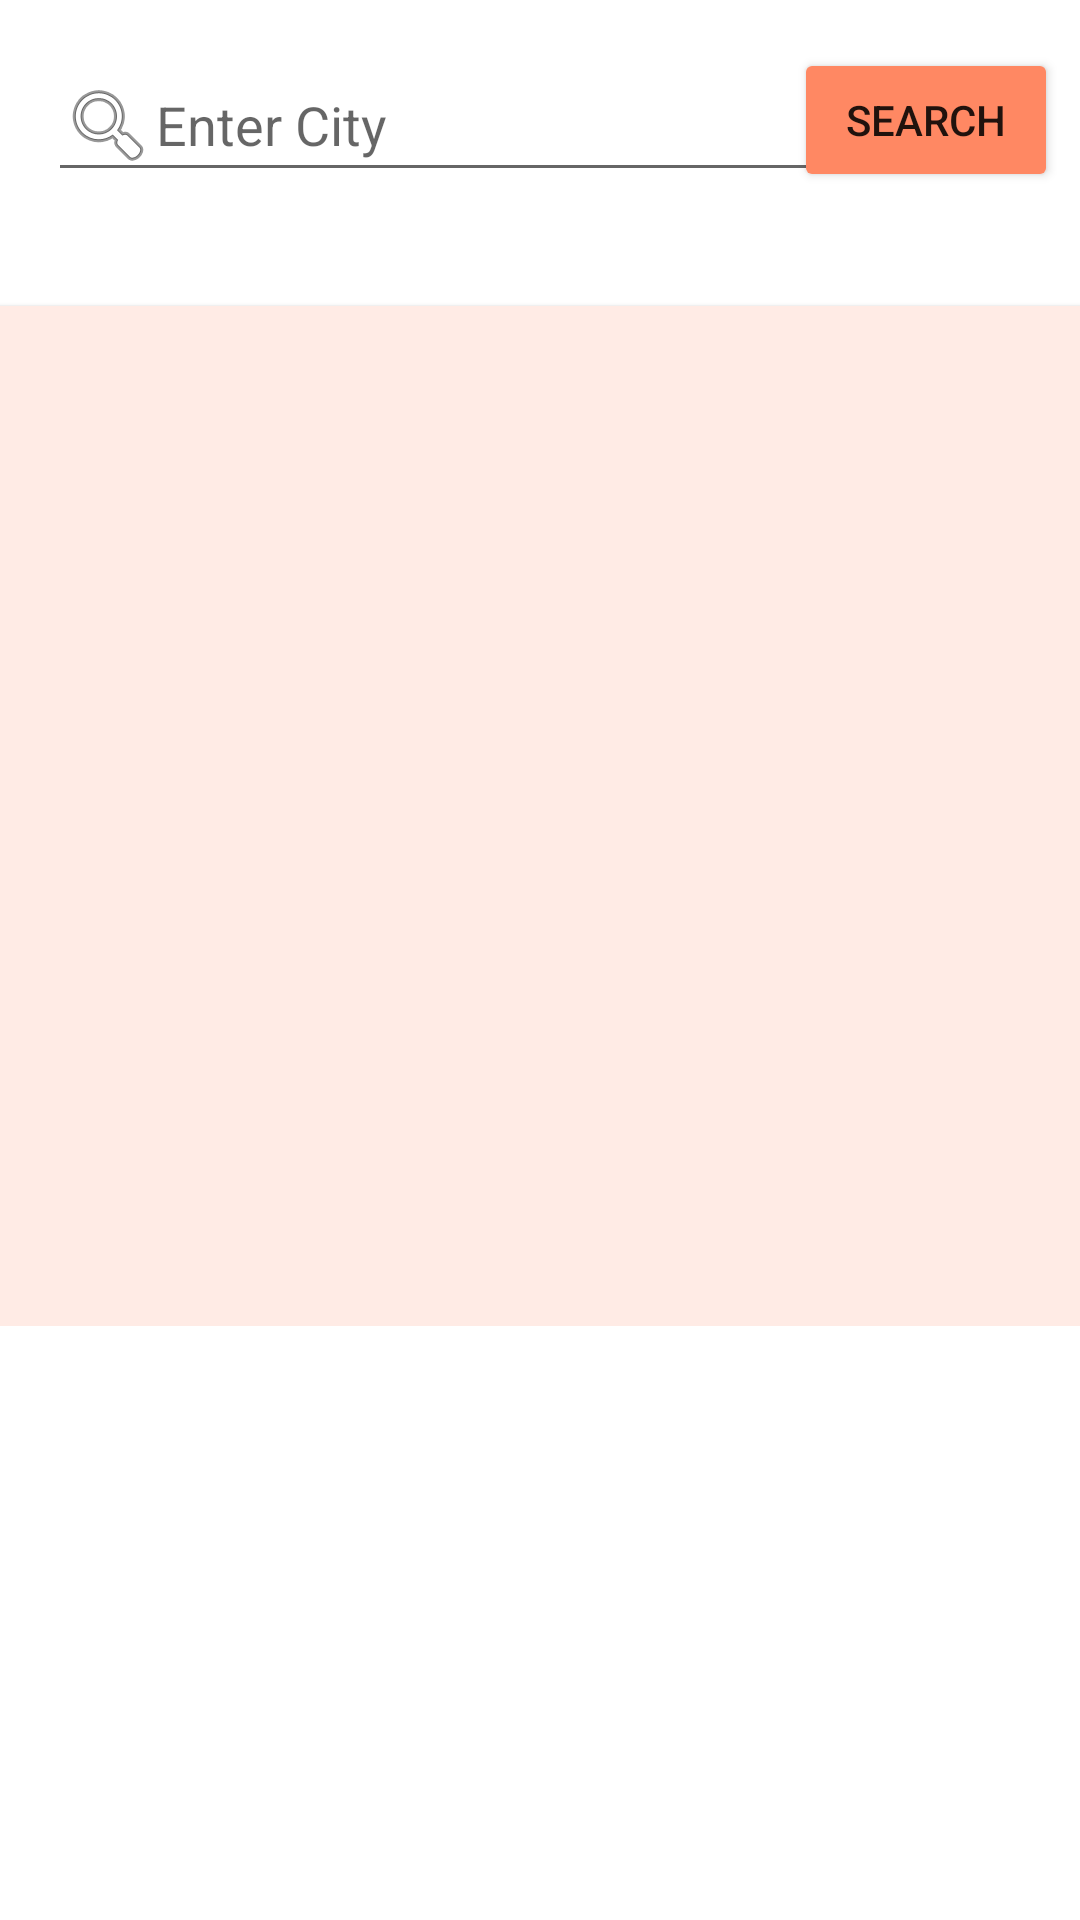

Here is an Android app screen rendered from its layout file. Give the layout XML and the strings, colors and styles it references.
<!-- AndroidManifest.xml: application theme Theme.WeatherApp -->
<!-- res/layout/activity_main.xml -->
<?xml version="1.0" encoding="utf-8"?>
<androidx.constraintlayout.widget.ConstraintLayout xmlns:android="http://schemas.android.com/apk/res/android"
    xmlns:app="http://schemas.android.com/apk/res-auto"
    xmlns:tools="http://schemas.android.com/tools"
    android:layout_width="match_parent"
    android:layout_height="match_parent"
    tools:context=".MainActivity">

    <EditText
        android:id="@+id/weather_search_EditTextView"
        android:layout_width="278dp"
        android:layout_height="48dp"
        android:layout_margin="16dp"
        android:layout_marginTop="16dp"
        android:drawableStart="@android:drawable/ic_menu_search"
        android:hint="Enter City"
        android:imeOptions="actionDone"
        android:maxLines="1"
        android:inputType="text"
        android:focusable="true"
        android:clickable="true"
        android:focusableInTouchMode="true"
        app:layout_constraintEnd_toEndOf="parent"
        app:layout_constraintHorizontal_bias="0.0"
        app:layout_constraintStart_toStartOf="parent"
        app:layout_constraintTop_toTopOf="parent" />

    <Button
        android:id="@+id/search_weather_button"
        android:layout_width="wrap_content"
        android:layout_height="wrap_content"
        android:layout_margin="16dp"
        android:layout_marginTop="16dp"
        android:backgroundTint="#FF8863"
        android:text="search"
        app:layout_constraintEnd_toEndOf="parent"
        app:layout_constraintHorizontal_bias="0.84"
        app:layout_constraintStart_toEndOf="@id/weather_search_EditTextView"
        app:layout_constraintTop_toTopOf="parent" />

    <Space
        android:id="@+id/top_space"
        android:layout_width="match_parent"
        android:layout_height="wrap_content"
        android:layout_marginTop="16dp"
        app:layout_constraintEnd_toEndOf="parent"
        app:layout_constraintStart_toStartOf="parent"
        app:layout_constraintTop_toBottomOf="@id/weather_search_EditTextView" />

    <com.google.android.material.button.MaterialButtonToggleGroup
        android:id="@+id/toggle_group"
        android:layout_width="wrap_content"
        android:layout_height="wrap_content"
        app:singleSelection="true"
        app:layout_constraintEnd_toEndOf="parent"
        app:layout_constraintStart_toStartOf="parent"
        app:layout_constraintTop_toBottomOf="@id/top_space">

        <Button
            android:id="@+id/toggle_fah_button"
            android:layout_width="wrap_content"
            android:layout_height="wrap_content"
            style="@style/Widget.MaterialComponents.Button.OutlinedButton"
            android:text="@string/toggle_fahrenheit_string" />

        <Button
            android:id="@+id/toggle_cel_button"
            android:layout_width="wrap_content"
            android:layout_height="wrap_content"
            style="@style/Widget.MaterialComponents.Button.OutlinedButton"
            android:text="@string/toggle_celcius_string" />

    </com.google.android.material.button.MaterialButtonToggleGroup>

    <Space
        android:id="@+id/bot_space"
        android:layout_width="match_parent"
        android:layout_height="wrap_content"
        android:layout_marginTop="6dp"
        app:layout_constraintEnd_toEndOf="parent"
        app:layout_constraintStart_toStartOf="parent"
        app:layout_constraintTop_toBottomOf="@id/toggle_group" />


    <androidx.core.widget.NestedScrollView
        android:layout_width="match_parent"
        android:layout_height="0dp"
        android:paddingBottom="0dp"
        android:layout_marginBottom="0dp"
        app:layout_constraintBottom_toBottomOf="parent"
        app:layout_constraintStart_toStartOf="parent"
        app:layout_constraintTop_toBottomOf="@id/bot_space">

        <androidx.constraintlayout.widget.ConstraintLayout
            android:layout_width="match_parent"
            android:layout_height="wrap_content">

            <com.google.android.material.card.MaterialCardView
                android:id="@+id/current_weathercard"
                android:layout_width="381dp"
                android:layout_height="wrap_content"
                android:layout_margin="16dp"
                android:elevation="12dp"
                app:cardBackgroundColor="#FFEBE5"
                app:cardCornerRadius="8dp"
                app:layout_constraintEnd_toEndOf="parent"
                app:layout_constraintStart_toStartOf="parent"
                app:layout_constraintTop_toTopOf="parent">

                <androidx.constraintlayout.widget.ConstraintLayout
                    android:layout_width="match_parent"
                    android:layout_height="match_parent">

                    <Button
                        android:id="@+id/mylocation_button"
                        android:layout_width="wrap_content"
                        android:layout_height="wrap_content"
                        android:layout_marginTop="2dp"
                        android:layout_marginEnd="6dp"
                        android:backgroundTint="#FD9D7F"
                        android:text="My location"
                        android:textSize="11sp"
                        android:visibility="invisible"
                        app:layout_constraintEnd_toEndOf="parent"
                        app:layout_constraintTop_toTopOf="parent" />

                    <TextView
                        android:id="@+id/today_textview"
                        android:layout_width="wrap_content"
                        android:layout_height="wrap_content"
                        android:layout_marginStart="8dp"
                        android:layout_marginTop="16dp"
                        android:layout_marginEnd="8dp"
                        android:fontFamily="@font/lato"
                        android:text="Today"
                        android:textColor="#787878"
                        android:textSize="32sp"
                        android:textStyle="bold"
                        android:typeface="normal"
                        android:visibility="invisible"
                        app:layout_constraintEnd_toEndOf="parent"
                        app:layout_constraintStart_toStartOf="parent"
                        app:layout_constraintTop_toTopOf="parent"
                        tools:text="Today" />

                    <TextView
                        android:id="@+id/current_date_textview"
                        android:layout_width="wrap_content"
                        android:layout_height="wrap_content"
                        android:layout_marginStart="8dp"
                        android:layout_marginTop="6dp"
                        android:layout_marginEnd="8dp"
                        android:fontFamily="@font/lato_light"
                        android:textColor="#787878"
                        android:textSize="18sp"
                        android:textStyle="bold"
                        android:typeface="normal"
                        app:layout_constraintEnd_toEndOf="parent"
                        app:layout_constraintStart_toStartOf="parent"
                        app:layout_constraintTop_toBottomOf="@id/today_textview"
                        tools:text="Tuesday, May 6" />

                    <TextView
                        android:id="@+id/current_location_name_textview"
                        android:layout_width="wrap_content"
                        android:layout_height="wrap_content"
                        android:layout_marginStart="8dp"
                        android:layout_marginTop="6dp"
                        android:layout_marginEnd="8dp"
                        android:fontFamily="@font/lato"
                        android:textColor="#787878"
                        android:textSize="18sp"
                        android:textStyle="bold"
                        android:typeface="normal"
                        app:layout_constraintEnd_toEndOf="parent"
                        app:layout_constraintStart_toStartOf="parent"
                        app:layout_constraintTop_toBottomOf="@id/current_date_textview"
                        tools:text="New York, New York" />

                    <TextView
                        android:id="@+id/current_temp_textView"
                        android:layout_width="wrap_content"
                        android:layout_height="wrap_content"
                        android:layout_marginStart="16dp"
                        android:layout_marginTop="6dp"
                        android:layout_marginEnd="16dp"
                        android:fontFamily="@font/lato_light"
                        android:textColor="#F88E6C"
                        android:textSize="48sp"
                        android:textStyle="bold"
                        app:layout_constraintEnd_toEndOf="parent"
                        app:layout_constraintStart_toStartOf="parent"
                        app:layout_constraintTop_toBottomOf="@id/current_location_name_textview"
                        tools:text="30℃" />

                    <ImageView
                        android:id="@+id/current_weather_icon"
                        android:layout_width="150dp"
                        android:layout_height="150dp"
                        android:contentDescription="weather icon"
                        android:scaleType="centerCrop"
                        app:layout_constraintEnd_toEndOf="parent"
                        app:layout_constraintStart_toStartOf="parent"
                        app:layout_constraintTop_toBottomOf="@id/current_temp_textView"
                        tools:srcCompat="@tools:sample/avatars" />

                </androidx.constraintlayout.widget.ConstraintLayout>
            </com.google.android.material.card.MaterialCardView>

            <androidx.recyclerview.widget.RecyclerView
                android:id="@+id/recycler_daily_weather"
                android:layout_width="match_parent"
                android:layout_height="wrap_content"
                app:layout_constraintLeft_toLeftOf="parent"
                app:layout_constraintRight_toRightOf="parent"
                app:layout_constraintTop_toBottomOf="@id/current_weathercard" />

        </androidx.constraintlayout.widget.ConstraintLayout>
    </androidx.core.widget.NestedScrollView>
</androidx.constraintlayout.widget.ConstraintLayout>
<!-- resources referenced by this layout -->
<resources>
  <string name="toggle_celcius_string">celcius ℃</string>
  <string name="toggle_fahrenheit_string">fahrenheit ℉</string>
  <style name="Theme.WeatherApp" parent="Theme.MaterialComponents.DayNight.DarkActionBar">
          
          <item name="colorPrimary">@color/orange_500</item>
          <item name="colorPrimaryVariant">@color/bright_700</item>
          <item name="colorOnPrimary">@color/white</item>
          
          <item name="colorSecondary">@color/teal_200</item>
          <item name="colorSecondaryVariant">@color/teal_700</item>
          <item name="colorOnSecondary">@color/black</item>
          
          <item name="android:statusBarColor" tools:targetApi="l">?attr/colorPrimaryVariant</item>
          
      </style>
  <color name="orange_500">#FF8863</color>
  <color name="bright_700">#E1633C</color>
  <color name="white">#FFFFFFFF</color>
  <color name="teal_200">#FF03DAC5</color>
  <color name="teal_700">#FF018786</color>
  <color name="black">#FF000000</color>
</resources>
